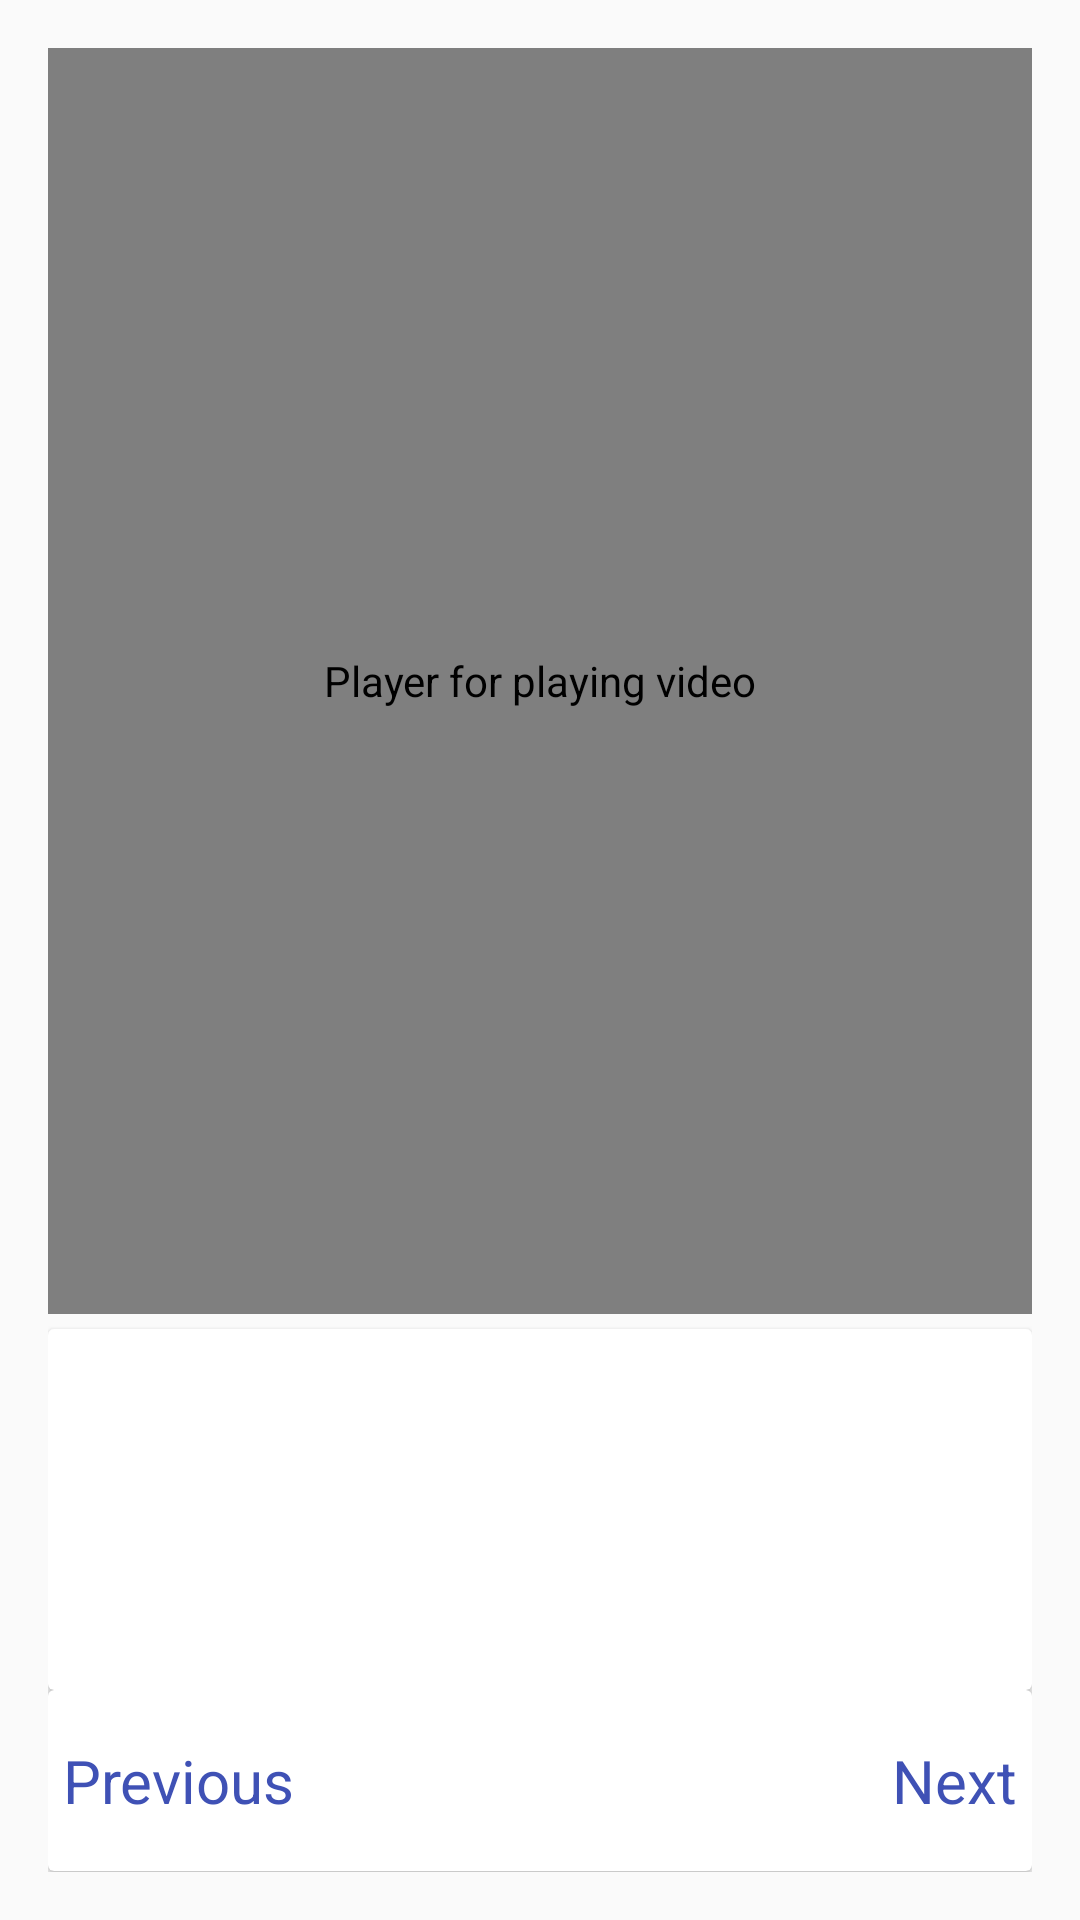

Write the Android layout XML for this screen, with the resource values it uses.
<!-- AndroidManifest.xml: application theme AppTheme -->
<!-- res/layout/fragment_step_detail.xml -->
<?xml version="1.0" encoding="utf-8"?>
<ScrollView  xmlns:android="http://schemas.android.com/apk/res/android"
    xmlns:tools="http://schemas.android.com/tools"
    android:layout_width="match_parent"
    android:layout_height="match_parent"
    android:paddingLeft="@dimen/fragment_horizontal_margin"
    android:paddingRight="@dimen/fragment_horizontal_margin"
    android:paddingTop="@dimen/fragment_vertical_margin"
    android:paddingBottom="@dimen/fragment_vertical_margin"
    android:fillViewport="true">

    <LinearLayout
        android:orientation="vertical"
        android:layout_width="match_parent"
        android:layout_height="wrap_content">

        <RelativeLayout
            android:layout_width="match_parent"
            android:layout_height="0dp"
            android:layout_weight="0.7"
            android:layout_marginBottom="@dimen/elementMargin"
            android:background="@color/colorVideoBackground">
            <com.google.android.exoplayer2.ui.SimpleExoPlayerView
                android:id="@+id/player_view"
                android:layout_width="match_parent"
                android:layout_height="match_parent"
                android:contentDescription="@string/desc_media_player"
                android:focusable="true" />
            <TextView
                android:id="@+id/no_video_text_view"
                android:layout_width="wrap_content"
                android:layout_height="wrap_content"
                android:visibility="gone"
                android:layout_centerHorizontal="true"
                android:layout_centerVertical="true"
                android:text="@string/text_no_video"
                android:contentDescription="@string/desc_no_video"
                style="@style/TextOverViewText"
                />
            <ImageView
                android:id="@+id/big_image_view"
                android:layout_width="match_parent"
                android:layout_height="match_parent"
                android:visibility="gone"
                />
        </RelativeLayout>


        <android.support.v7.widget.CardView
            android:layout_width="match_parent"
            android:layout_height="0dp"
            android:layout_weight="0.2"
            >
            <RelativeLayout
                android:layout_width="match_parent"
                android:layout_height="match_parent"
                android:padding="@dimen/cardPadding">
                <TextView
                    android:id="@+id/step_description_text_view"
                    android:layout_width="wrap_content"
                    android:layout_height="wrap_content"
                    tools:text="@string/text_placeholder_description"
                    android:layout_centerHorizontal="true"
                    android:layout_centerVertical="true"
                    android:gravity="center"
                    />
            </RelativeLayout>
        </android.support.v7.widget.CardView>

        <android.support.v7.widget.CardView
            android:layout_width="match_parent"
            android:layout_height="0dp"
            android:layout_weight="0.1">
            <RelativeLayout
                android:layout_width="match_parent"
                android:layout_height="match_parent"
                android:padding="@dimen/cardPadding">
                <TextView
                    android:id="@+id/previous_text_view"
                    android:layout_width="wrap_content"
                    android:layout_height="wrap_content"
                    android:layout_alignParentStart="true"
                    android:layout_alignParentLeft="true"
                    android:layout_centerVertical="true"
                    android:text="@string/action_previous"
                    android:linksClickable="true"
                    android:textColor="@color/text_link_color"
                    style="@style/NavigationLinkText"
                    />
                <TextView
                    android:id="@+id/next_text_view"
                    android:layout_width="wrap_content"
                    android:layout_height="wrap_content"
                    android:layout_alignParentEnd="true"
                    android:layout_alignParentRight="true"
                    android:layout_centerVertical="true"
                    android:text="@string/action_next"
                    android:linksClickable="true"
                    android:textColor="@color/text_link_color"
                    style="@style/NavigationLinkText"
                    />
            </RelativeLayout>
        </android.support.v7.widget.CardView>
    </LinearLayout>

</ScrollView>
<!-- resources referenced by this layout -->
<resources>
  <color name="colorVideoBackground">#000000</color>
  <dimen name="cardPadding">5dp</dimen>
  <dimen name="elementMargin">5dp</dimen>
  <dimen name="fragment_horizontal_margin">16dp</dimen>
  <dimen name="fragment_vertical_margin">16dp</dimen>
  <string name="action_next">Next</string>
  <string name="action_previous">Previous</string>
  <string name="desc_media_player">Player for playing video</string>
  <string name="desc_no_video">There is no video to show</string>
  <string name="text_no_video">There is no video to show</string>
  <string name="text_placeholder_description">Description</string>
  <style name="NavigationLinkText" parent="TextAppearance.AppCompat">
          <item name="android:textColorLink">@color/colorAccent</item>
          <item name="android:textSize">20sp</item>
      </style>
  <style name="TextOverViewText" parent="TextAppearance.AppCompat">
          <item name="android:textColor">#ffffff</item>
          <item name="android:textSize">20sp</item>
      </style>
  <style name="AppTheme" parent="Theme.AppCompat.Light.DarkActionBar">
          
          <item name="colorPrimary">@color/colorPrimary</item>
          <item name="colorPrimaryDark">@color/colorPrimaryDark</item>
          <item name="colorAccent">@color/colorAccent</item>
      </style>
  <color name="colorAccent">#FF4081</color>
  <color name="colorPrimary">#3F51B5</color>
  <color name="colorPrimaryDark">#303F9F</color>
</resources>
